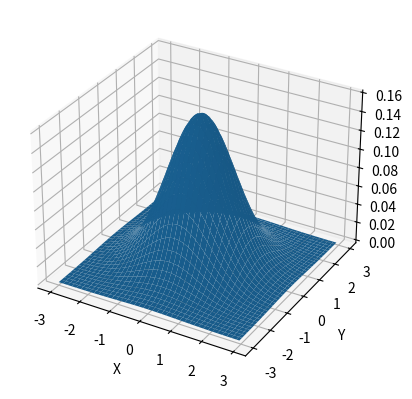

Write the Python code that produced this figure.
from scipy.stats import norm
import numpy as np
from mpl_toolkits.mplot3d import Axes3D
import matplotlib.pyplot as plt
import random

def fun(x, y):
  return norm.pdf(x) * norm.pdf(y)

fig = plt.figure()
ax = fig.add_subplot(111, projection='3d')
x = y = np.arange(-3.0, 3.0, 0.05)
X, Y = np.meshgrid(x, y)
zs = np.array([fun(x,y) for x,y in zip(np.ravel(X), np.ravel(Y))])
Z = zs.reshape(X.shape)

ax.plot_surface(X, Y, Z)

ax.set_xlabel('X')
ax.set_ylabel('Y')
ax.set_zlabel('Z')

plt.show()